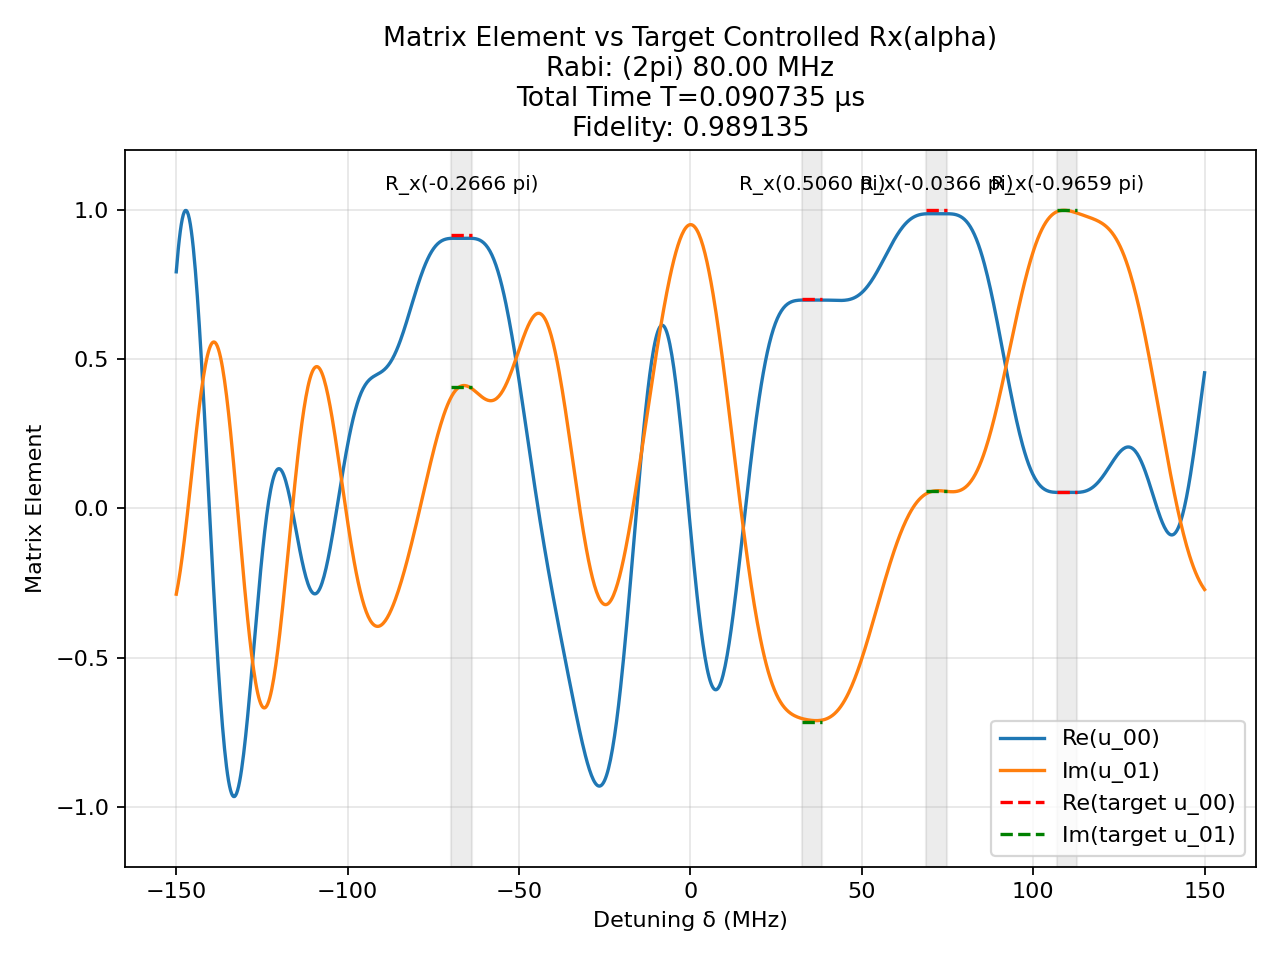

The table this chart was drawn from, first rows:
t (us), H_x (2pi MHz), H_z (2pi MHz)
0.0004997, 80.0, 0.0
0.0008333, 0.0, 150.0
0.0005262, 80.0, 0.0
0.0008333, 0.0, 150.0
0.0006277, -80.0, 0.0
0.0008333, 0.0, 150.0
0.00104, 80.0, 0.0
0.0008333, 0.0, 150.0
0.001185, 80.0, 0.0
0.0008333, 0.0, 150.0
0.001405, -80.0, 0.0
0.0008333, 0.0, 150.0
0.001766, 80.0, 0.0
0.0008333, 0.0, 150.0
0.000309, -80.0, 0.0
0.0008333, 0.0, 150.0
0.00144, -80.0, 0.0
0.0008333, 0.0, 150.0
0.0004751, -80.0, 0.0
0.0008333, 0.0, 150.0
0.0003706, -80.0, 0.0
0.0008333, 0.0, 150.0
0.0002506, -80.0, 0.0
0.0008333, 0.0, 150.0
0.0003529, -80.0, 0.0
0.0008333, 0.0, 150.0
0.002496, 80.0, 0.0
0.0008333, 0.0, 150.0
0.000593, -80.0, 0.0
0.0008333, 0.0, 150.0
0.0004673, 80.0, 0.0
0.0008333, 0.0, 150.0
0.0005609, -80.0, 0.0
0.0008333, 0.0, 150.0
0.001698, -80.0, 0.0
0.0008333, 0.0, 150.0
0.002127, -80.0, 0.0
0.0008333, 0.0, 150.0
0.0004452, 80.0, 0.0
0.0008333, 0.0, 150.0
0.0008913, 80.0, 0.0
0.0008333, 0.0, 150.0
3.4218047522518202e-06, 80.0, 0.0
0.0008333, 0.0, 150.0
0.001566, 80.0, 0.0
0.0008333, 0.0, 150.0
0.001181, -80.0, 0.0
0.0008333, 0.0, 150.0
0.0008257, 80.0, 0.0
0.0008333, 0.0, 150.0
0.001382, -80.0, 0.0
0.0008333, 0.0, 150.0
0.001208, -80.0, 0.0
0.0008333, 0.0, 150.0
0.002141, 80.0, 0.0
0.0008333, 0.0, 150.0
0.0002133, 80.0, 0.0
0.0008333, 0.0, 150.0
0.001379, 80.0, 0.0
0.0008333, 0.0, 150.0
... 41 more rows
